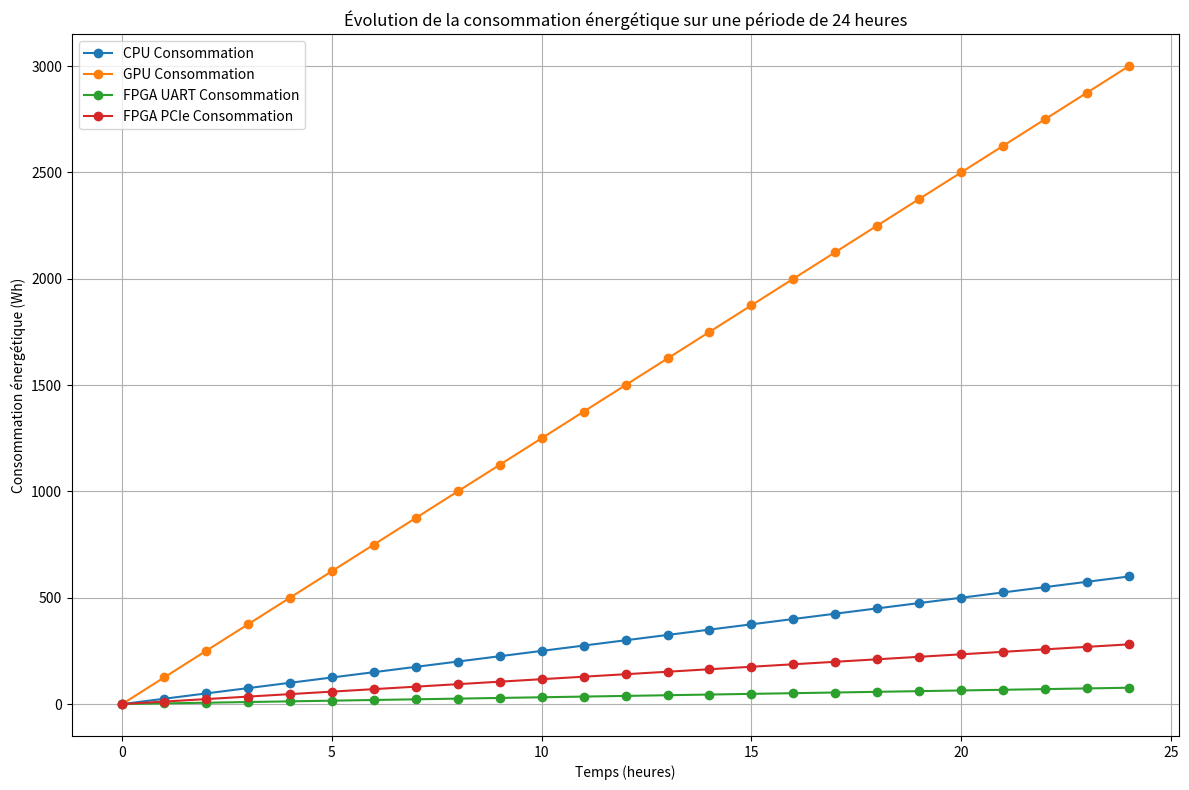

Recreate this plot in Python.
import matplotlib.pyplot as plt
import numpy as np

# Données pour la consommation horaire (Wh)
heures = np.arange(0, 25)  # De 0 à 24 heures
consommation = {
    'CPU': 25,   # Max 25W
    'GPU': 125,  # Max 125W
    'FPGA UART': 3.2,  # Max 3.2W
    'FPGA PCIe': 11.7  # Max 11.7W
}

# Calcul de la consommation cumulée en Wh pour chaque architecture
consommation_cumulee = {arch: [puissance * h for h in heures] for arch, puissance in consommation.items()}

# Création du graphique
fig, ax = plt.subplots(figsize=(12, 8))

# Tracer la consommation énergétique cumulée
for label, data in consommation_cumulee.items():
    ax.plot(heures, data, label=f'{label} Consommation', linestyle='-', marker='o')

# Configuration du graphique
ax.set_xlabel('Temps (heures)')
ax.set_ylabel('Consommation énergétique (Wh)')
ax.set_title('Évolution de la consommation énergétique sur une période de 24 heures')
ax.grid(True)
ax.legend(loc='upper left')

# Ajuster la mise en page pour éviter le chevauchement
fig.tight_layout()

# Sauvegarde de l'image
plt.savefig('consommation_evolution_24_heures.png')
plt.show()
